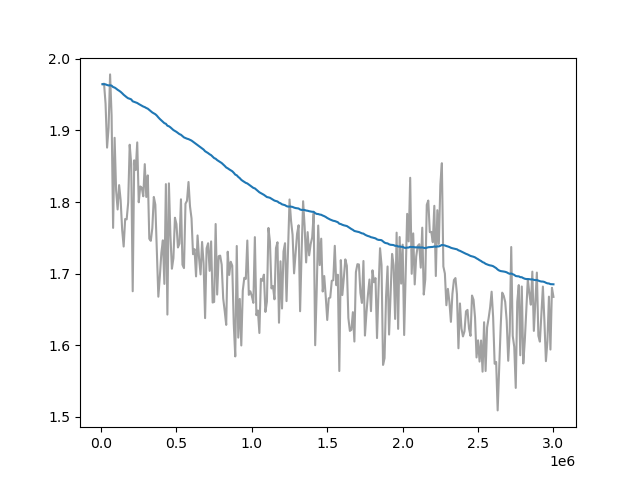

The table this chart was drawn from, first rows:
Wall time, Step, Value
1715272852, 10000, 1.965
1715272884, 20000, 1.965
1715272915, 30000, 1.937
1715272946, 40000, 1.876
1715272976, 50000, 1.904
1715273008, 60000, 1.978
1715273038, 70000, 1.921
1715273068, 80000, 1.764
1715273100, 90000, 1.89
1715273130, 100000, 1.816
1715273161, 110000, 1.79
1715273193, 120000, 1.824
1715273223, 130000, 1.803
1715273253, 140000, 1.761
1715273283, 150000, 1.738
1715273314, 160000, 1.776
1715273344, 170000, 1.776
1715273375, 180000, 1.799
1715273406, 190000, 1.88
1715273436, 200000, 1.854
1715273467, 210000, 1.675
1715273498, 220000, 1.858
1715273528, 230000, 1.845
1715273560, 240000, 1.883
1715273591, 250000, 1.8
1715273621, 260000, 1.822
1715273653, 270000, 1.82
1715273682, 280000, 1.808
1715273713, 290000, 1.853
1715273743, 300000, 1.807
1715273774, 310000, 1.837
1715273805, 320000, 1.749
1715273835, 330000, 1.746
1715273867, 340000, 1.763
1715273897, 350000, 1.807
1715273929, 360000, 1.796
1715273959, 370000, 1.73
1715273989, 380000, 1.668
1715274018, 390000, 1.696
1715274048, 400000, 1.729
1715274080, 410000, 1.746
1715274113, 420000, 1.686
1715274143, 430000, 1.825
1715274174, 440000, 1.643
1715274206, 450000, 1.826
1715274236, 460000, 1.754
1715274267, 470000, 1.707
1715274298, 480000, 1.722
1715274328, 490000, 1.778
1715274360, 500000, 1.769
1715274392, 510000, 1.736
1715274423, 520000, 1.742
1715274454, 530000, 1.804
1715274486, 540000, 1.712
1715274516, 550000, 1.708
1715274547, 560000, 1.798
1715274579, 570000, 1.802
1715274609, 580000, 1.828
1715274640, 590000, 1.794
1715274671, 600000, 1.777
... 240 more rows
